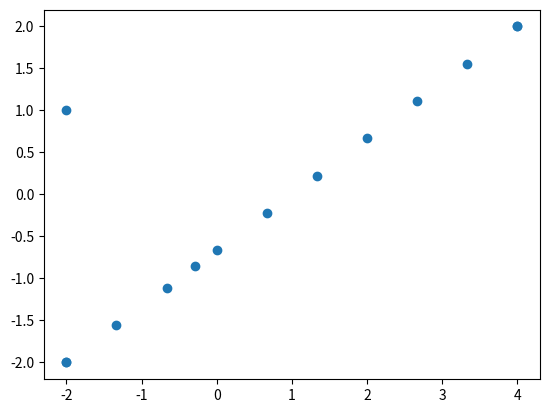

The script that saved this image:
"""
Proof-of-concept for tagging system.

P1 is embedding for benchmark point 1 (e.g. "dark")
P2 is embedding for benchmark point 2 (e.g. "bright")

X is embedding of current sample

factor goes from 0 to 1 and interpolates between P1 and P2

e.g factor 0.1 means very dark sound, factor 0.3 pretty dark and so on

More fluid tag alignment than Splice.
"""

import matplotlib.pyplot as plt
import numpy as np


P1 = np.array([-2, -2])
P2 = np.array([4, 2])

X = np.array([-2, 1])

delta = P2 - P1  # vector distance
deltadiff = np.sqrt(delta.dot(delta))  # scalar distance between P1 and P2


lerps = [
    P1 + q * delta for q in np.linspace(0, 1, 10)
]  # some points on the line between P1 and P2


x_to_p1 = P1 - X
x_to_p2 = P2 - X

factor = np.sqrt(x_to_p1.dot(x_to_p1)) - np.sqrt(x_to_p2.dot(x_to_p2))
factor /= deltadiff * 2
factor += 0.5

POINT = P1 + delta * factor


points = [P1, P2, X, *lerps, POINT]
plt.scatter([p[0] for p in points], [p[1] for p in points])

plt.show()
